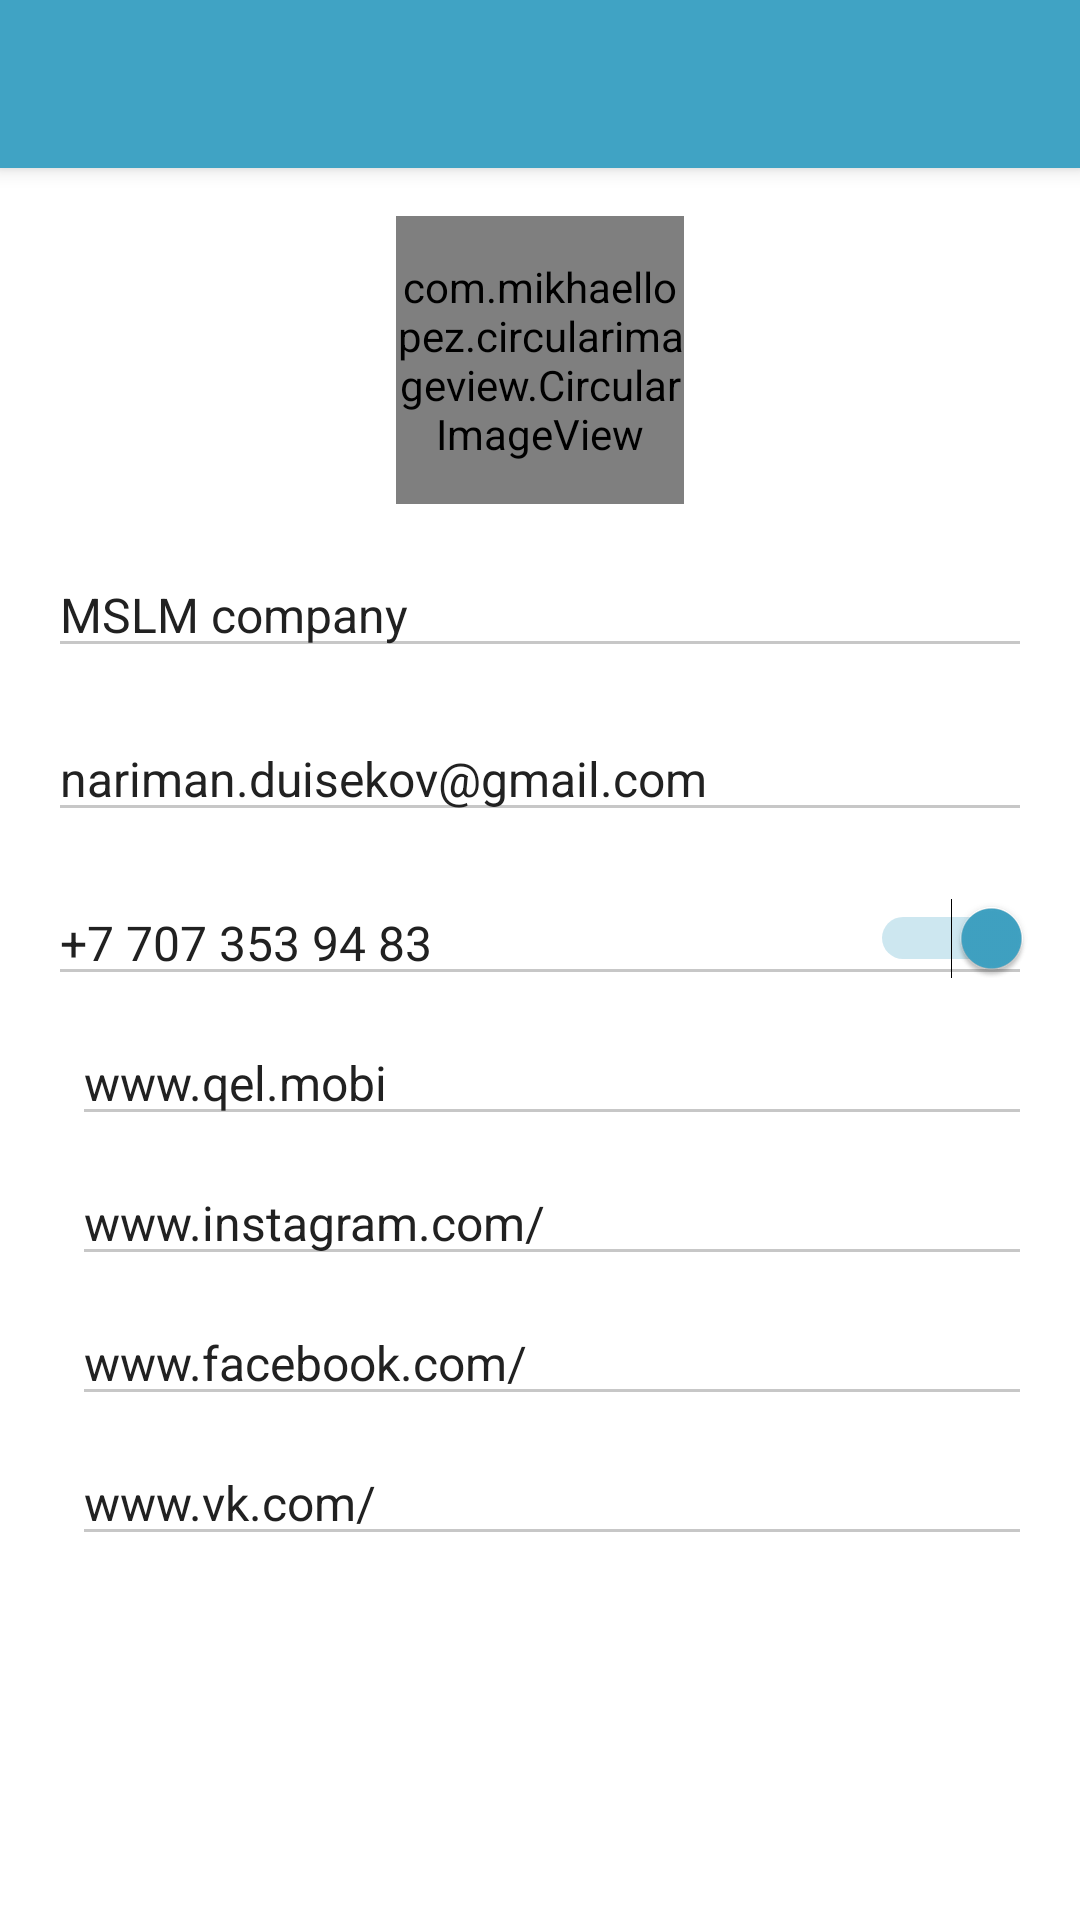

Layout XML and referenced resources for this Android screen:
<!-- AndroidManifest.xml: application theme AppTheme -->
<!-- res/layout/activity_edit_company.xml -->
<?xml version="1.0" encoding="utf-8"?>
<android.support.v4.widget.NestedScrollView xmlns:android="http://schemas.android.com/apk/res/android"
    xmlns:app="http://schemas.android.com/apk/res-auto"
    xmlns:tools="http://schemas.android.com/tools"
    android:layout_width="match_parent"
    android:layout_height="match_parent"
    android:background="@color/white"
    tools:context=".Activities.EditCompanyActivity">

    <android.support.constraint.ConstraintLayout
        android:layout_width="match_parent"
        android:layout_height="match_parent">

        <android.support.v7.widget.Toolbar
            android:id="@+id/toolbar_edit_company"
            android:layout_width="match_parent"
            android:layout_height="?attr/actionBarSize"
            android:background="@color/colorPrimary"
            android:elevation="4dp"
            app:popupTheme="@style/ThemeOverlay.AppCompat.Light"
            app:theme="@style/ThemeOverlay.AppCompat.Dark.ActionBar"
            app:layout_constraintEnd_toEndOf="parent"
            app:layout_constraintStart_toStartOf="parent"
            app:layout_constraintTop_toTopOf="parent"/>

        <com.mikhaellopez.circularimageview.CircularImageView
            android:id="@+id/circularImageView"
            android:layout_width="96dp"
            android:layout_height="96dp"
            android:layout_marginTop="16dp"
            android:scaleType="centerCrop"
            android:src="@drawable/circle_96px"
            app:layout_constraintEnd_toEndOf="parent"
            app:layout_constraintStart_toStartOf="parent"
            app:layout_constraintTop_toBottomOf="@id/toolbar_edit_company" />

        <ImageView
            android:id="@+id/camera_image"
            android:layout_width="48dp"
            android:layout_height="48dp"
            android:layout_marginBottom="8dp"
            android:layout_marginEnd="8dp"
            android:layout_marginLeft="8dp"
            android:layout_marginRight="8dp"
            android:layout_marginStart="8dp"
            android:layout_marginTop="8dp"
            android:src="@drawable/ic_camera_alt_black_24dp"
            app:layout_constraintBottom_toBottomOf="@+id/circularImageView"
            app:layout_constraintEnd_toEndOf="@+id/circularImageView"
            app:layout_constraintStart_toStartOf="@+id/circularImageView"
            app:layout_constraintTop_toTopOf="@+id/circularImageView" />

        <EditText
            android:id="@+id/company_name_edittext_edit"
            style="@style/MyEditTextTheme"
            android:layout_width="0dp"
            android:layout_height="wrap_content"
            android:layout_marginEnd="16dp"
            android:layout_marginLeft="16dp"
            android:layout_marginRight="16dp"
            android:layout_marginStart="16dp"
            android:layout_marginTop="16dp"
            android:hint="Название компании"
            android:inputType="text"
            android:text="MSLM company"
            android:theme="@style/MyEditTextTheme"
            app:layout_constraintEnd_toEndOf="parent"
            app:layout_constraintStart_toStartOf="parent"
            app:layout_constraintTop_toBottomOf="@id/circularImageView" />

        <EditText
            android:id="@+id/company_mail_edittext_edit"
            style="@style/MyEditTextTheme"
            android:layout_width="0dp"
            android:layout_height="wrap_content"
            android:layout_marginTop="16dp"
            android:hint="Email"
            android:inputType="textEmailAddress"
            android:text="nariman.duisekov@gmail.com"
            android:theme="@style/MyEditTextTheme"
            app:layout_constraintEnd_toEndOf="@id/company_name_edittext_edit"
            app:layout_constraintStart_toStartOf="@id/company_name_edittext_edit"
            app:layout_constraintTop_toBottomOf="@id/company_name_edittext_edit" />


        <EditText
            android:id="@+id/company_number_edittext_edit"
            style="@style/MyEditTextTheme"
            android:layout_width="0dp"
            android:layout_height="wrap_content"
            android:layout_marginTop="16dp"
            android:hint="Телефон"
            android:inputType="number"
            android:text="+7 707 353 94 83"
            android:theme="@style/MyEditTextTheme"
            app:layout_constraintEnd_toEndOf="@id/company_mail_edittext_edit"
            app:layout_constraintStart_toStartOf="@id/company_mail_edittext_edit"
            app:layout_constraintTop_toBottomOf="@id/company_mail_edittext_edit"
            tools:ignore="TextFields"/>

        <Switch
            android:id="@+id/show_number_switch"
            android:layout_width="wrap_content"
            android:layout_height="wrap_content"
            android:layout_marginBottom="8dp"
            android:layout_marginTop="8dp"
            android:checked="true"
            app:layout_constraintBottom_toBottomOf="@+id/company_number_edittext_edit"
            app:layout_constraintEnd_toEndOf="@+id/company_number_edittext_edit"
            app:layout_constraintTop_toTopOf="@+id/company_number_edittext_edit" />

        <ImageView
            android:id="@+id/links_image"
            android:layout_width="wrap_content"
            android:layout_height="wrap_content"
            android:layout_marginTop="16dp"
            android:src="@drawable/ic_insert_link_grey_24dp"
            app:layout_constraintTop_toBottomOf="@id/company_number_edittext_edit"
            app:layout_constraintStart_toStartOf="@id/company_number_edittext_edit"/>

        <EditText
            android:id="@+id/link_main_site_edittext"
            style="@style/MyEditTextTheme"
            android:layout_width="0dp"
            android:layout_height="wrap_content"
            android:layout_marginLeft="8dp"
            android:layout_marginStart="8dp"
            android:layout_marginTop="8dp"
            android:hint="Сайт компании"
            android:inputType="textWebEmailAddress"
            android:text="www.qel.mobi"
            android:theme="@style/MyEditTextTheme"
            app:layout_constraintEnd_toEndOf="@id/company_number_edittext_edit"
            app:layout_constraintStart_toEndOf="@id/links_image"
            app:layout_constraintTop_toBottomOf="@+id/company_number_edittext_edit" />

        <EditText
            android:id="@+id/link_instagram_edittext"
            style="@style/MyEditTextTheme"
            android:layout_width="0dp"
            android:layout_height="wrap_content"
            android:layout_marginTop="8dp"
            android:hint="Ссылка на Instagram"
            android:inputType="textWebEmailAddress"
            android:text="www.instagram.com/"
            android:theme="@style/MyEditTextTheme"
            app:layout_constraintEnd_toEndOf="@id/company_number_edittext_edit"
            app:layout_constraintStart_toStartOf="@+id/link_main_site_edittext"
            app:layout_constraintTop_toBottomOf="@+id/link_main_site_edittext" />

        <EditText
            android:id="@+id/link_facebook_edittext"
            style="@style/MyEditTextTheme"
            android:layout_width="0dp"
            android:layout_height="wrap_content"
            android:layout_marginTop="8dp"
            android:hint="Ссылка на Facebook"
            android:inputType="textWebEmailAddress"
            android:text="www.facebook.com/"
            android:theme="@style/MyEditTextTheme"
            app:layout_constraintEnd_toEndOf="@+id/link_main_site_edittext"
            app:layout_constraintStart_toStartOf="@+id/link_main_site_edittext"
            app:layout_constraintTop_toBottomOf="@+id/link_instagram_edittext" />


        <EditText
            android:id="@+id/link_vk_edittext"
            style="@style/MyEditTextTheme"
            android:layout_width="0dp"
            android:layout_height="wrap_content"
            android:layout_marginTop="8dp"
            android:hint="Ссылка на ВКонтакте"
            android:inputType="textWebEmailAddress"
            android:text="www.vk.com/"
            android:theme="@style/MyEditTextTheme"
            app:layout_constraintEnd_toEndOf="@id/link_facebook_edittext"
            app:layout_constraintStart_toStartOf="@id/link_facebook_edittext"
            app:layout_constraintTop_toBottomOf="@id/link_facebook_edittext" />






    </android.support.constraint.ConstraintLayout>

</android.support.v4.widget.NestedScrollView>
<!-- resources referenced by this layout -->
<resources>
  <color name="colorPrimary">#40a3c4</color>
  <color name="white">#ffffff</color>
  <!-- drawable circle_96px: png bitmap (drawable, 1650 bytes) -->
  <style name="MyEditTextTheme">
          
          <item name="colorControlNormal">#38000000</item>
          <item name="android:textColor">#212121</item>
          <item name="android:textSize">16sp</item>
          
      </style>
  <style name="AppTheme" parent="Theme.AppCompat.Light.NoActionBar">
          
          <item name="colorPrimary">@color/colorPrimary</item>
          <item name="colorPrimaryDark">@color/colorPrimaryDark</item>
          <item name="colorAccent">#5f6cba</item>
          <item name="android:textColorHint">@color/sec_frag_main_num_col</item>
          <item name="android:windowBackground">@android:color/transparent</item>
      </style>
  <color name="colorPrimaryDark">#3191ae</color>
  <color name="sec_frag_main_num_col">#38000000</color>
</resources>
